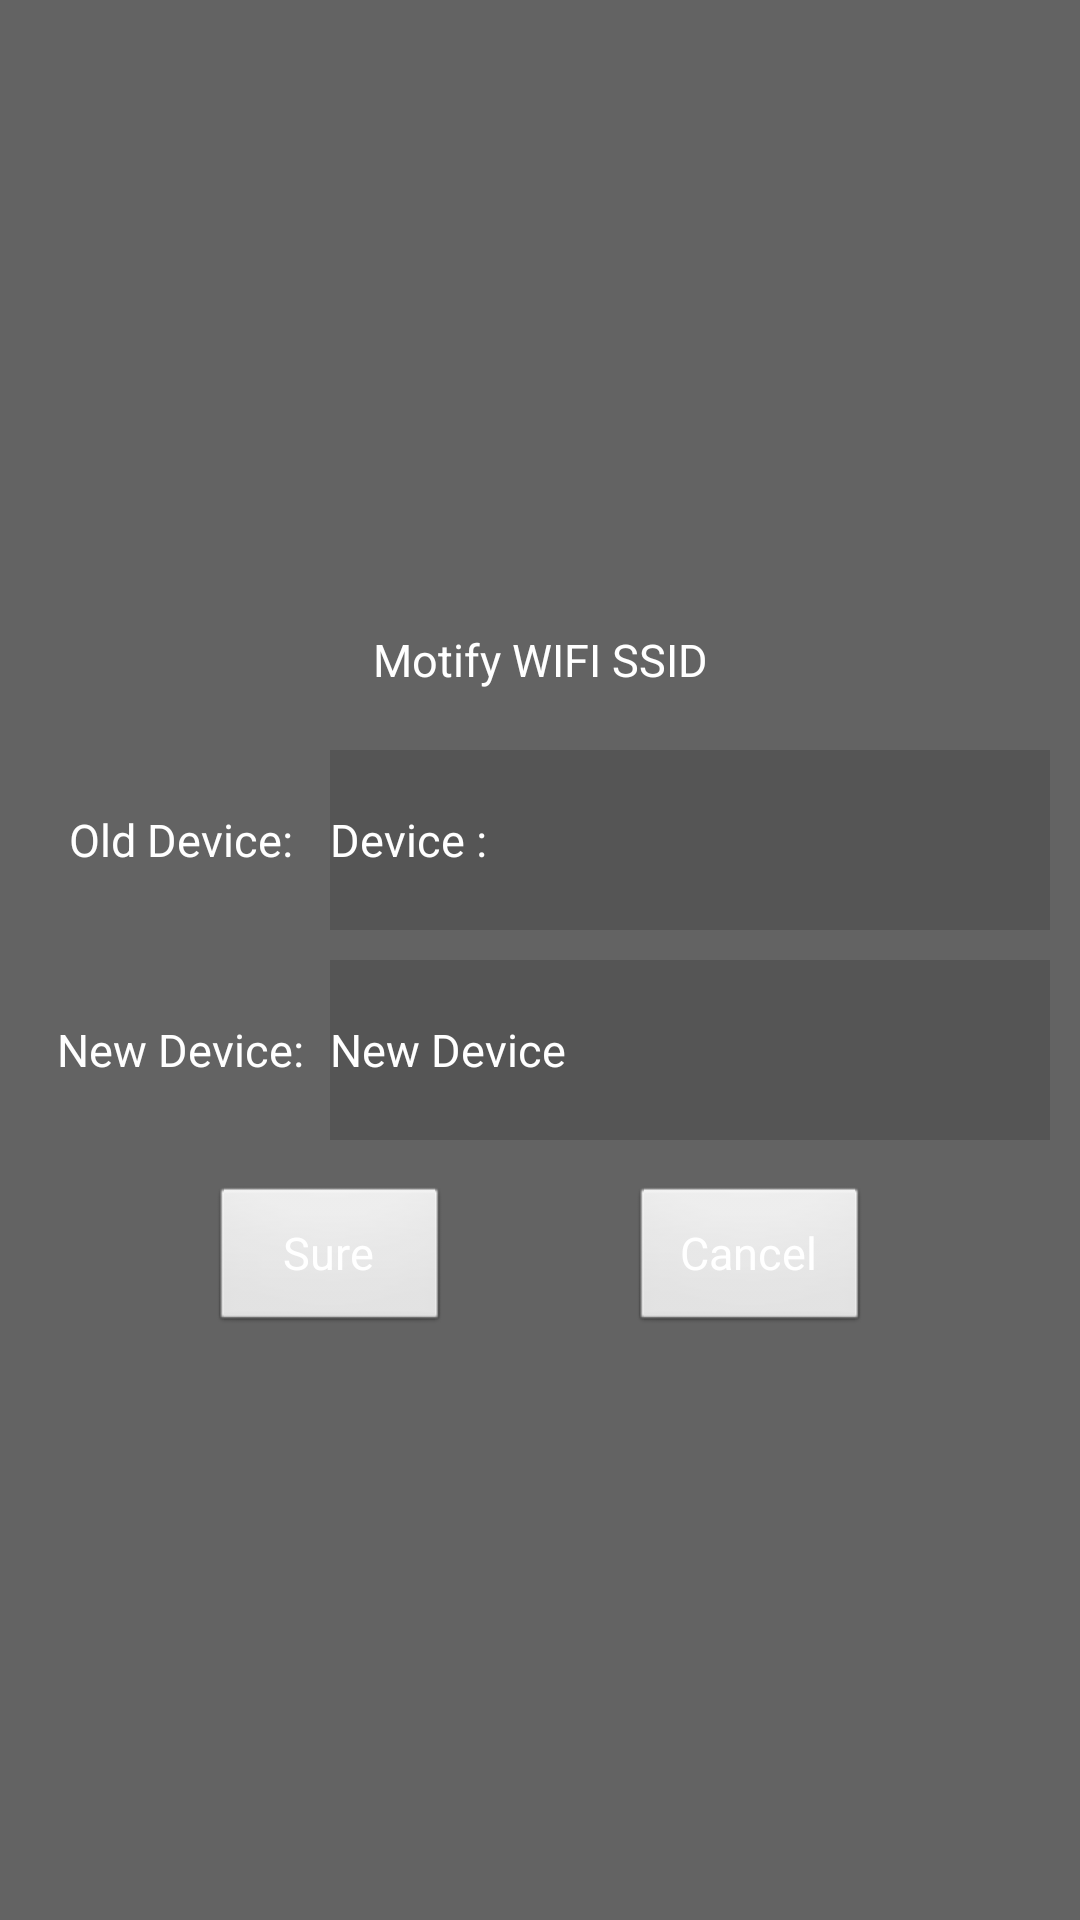

Reconstruct the res/layout file that produces this screen, plus the resources it refers to.
<!-- AndroidManifest.xml: application theme AppTheme -->
<!-- res/layout/set_mod_ssid.xml -->
<?xml version="1.0" encoding="utf-8"?>
<LinearLayout xmlns:android="http://schemas.android.com/apk/res/android"
    android:layout_width="match_parent"
    android:layout_height="300sp"
    android:background="@color/light_grey"
    android:gravity="center"
    android:orientation="vertical" >

    <TextView
        style="@style/fontStyle"
        android:layout_width="300sp"
        android:layout_height="60sp"
        android:layout_gravity="center"
        android:gravity="center"
        android:text="@string/mod_wifi_ssid" />

    <LinearLayout
        android:layout_width="match_parent"
        android:layout_height="wrap_content"
        android:layout_marginLeft="10sp"
        android:layout_marginRight="10sp" >

        <TextView
            style="@style/fontStyle"
            android:layout_width="100sp"
            android:layout_height="60sp"
            android:layout_gravity="center"
            android:gravity="center"
            android:text="@string/ntic_old_device" />

        <TextView
            android:id="@+id/tv_mod_ssid_old"
            style="@style/fontStyle"
            android:layout_width="match_parent"
            android:layout_height="60sp"
            android:layout_gravity="center"
            android:background="@color/bg_color"
            android:gravity="center|left"
            android:text="@string/set_ssid_old" />
    </LinearLayout>

    <LinearLayout
        android:layout_width="match_parent"
        android:layout_height="wrap_content"
        android:layout_marginLeft="10sp"
        android:layout_marginRight="10sp"
        android:layout_marginTop="10sp" >

        <TextView
            style="@style/fontStyle"
            android:layout_width="100sp"
            android:layout_height="60sp"
            android:layout_gravity="center"
            android:gravity="center"
            android:text="@string/ntic_new_device" />

        <EditText
            android:id="@+id/et_mod_ssid_new"
            style="@style/fontStyle"
            android:layout_width="match_parent"
            android:layout_height="60sp"
            android:layout_gravity="center"
            android:background="@color/bg_color"
            android:digits="1234567890"
            android:gravity="center|left"
            android:hint="@string/set_ssid_new"
            android:inputType="textPassword|phone"
            android:textColorHint="@color/white" />
    </LinearLayout>

    <LinearLayout
        android:layout_width="300sp"
        android:layout_height="60sp"
        android:layout_gravity="center"
        android:layout_marginTop="10sp"
        android:gravity="center"
        android:orientation="horizontal" >

        <Button
            android:id="@+id/btn_ssid_ok"
            style="@style/fontStyle"
            android:layout_width="80sp"
            android:layout_height="50sp"
            android:layout_gravity="center"
            android:text="@string/regist_ok" />

        <Button
            android:id="@+id/btn_ssid_cnl"
            style="@style/fontStyle"
            android:layout_width="80sp"
            android:layout_height="50sp"
            android:layout_gravity="center"
            android:layout_marginLeft="60sp"
            android:text="@string/regist_cancel" />
    </LinearLayout>

</LinearLayout>
<!-- resources referenced by this layout -->
<resources>
  <color name="bg_color">#555555</color>
  <color name="light_grey">#636363</color>
  <color name="white">#ffffff</color>
  <string name="mod_wifi_ssid">Motify WIFI SSID</string>
  <string name="ntic_new_device">New Device:</string>
  <string name="ntic_old_device">Old Device:</string>
  <string name="regist_cancel">Cancel</string>
  <string name="regist_ok">Sure</string>
  <string name="set_ssid_new">New Device</string>
  <string name="set_ssid_old">Device : </string>
  <style name="fontStyle">
          <item name="android:textSize">15sp</item>
          <item name="android:textStyle">normal</item>
          <item name="android:textColor">@color/white</item>
      </style>
  <style name="AppTheme" parent="AppBaseTheme">
          
      </style>
  <style name="AppBaseTheme" parent="android:Theme.Light">
          
      </style>
</resources>
